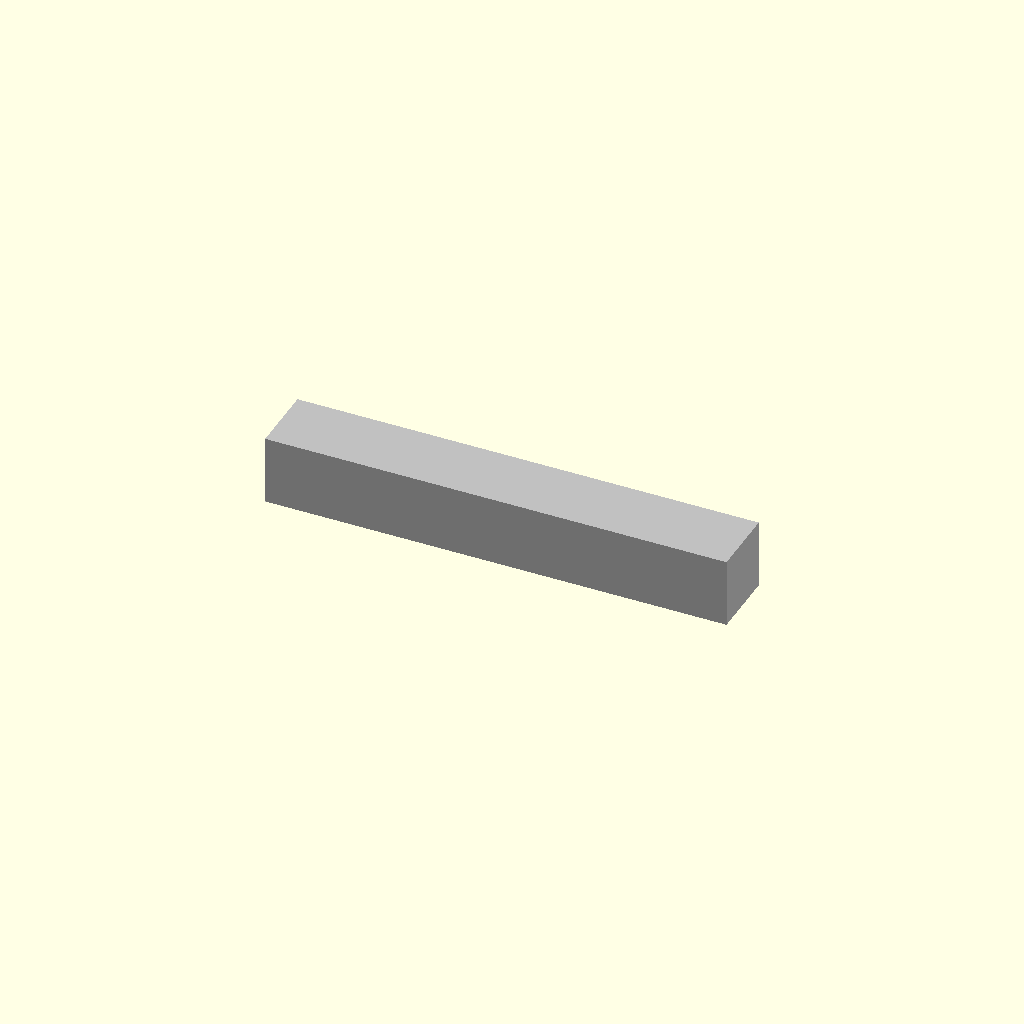
Cell 1: rendered with the file's own defaults.
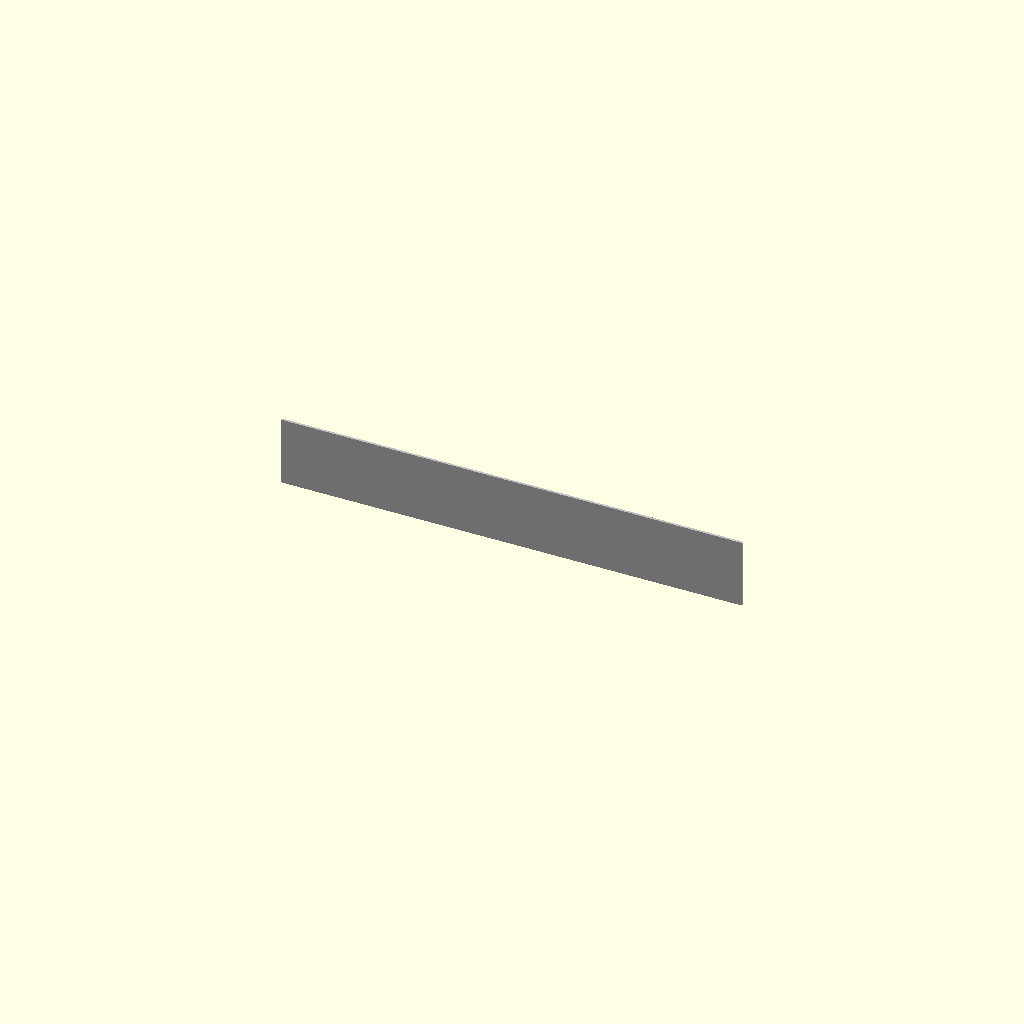
Cell 2: the same model with rail_width = 0.5.
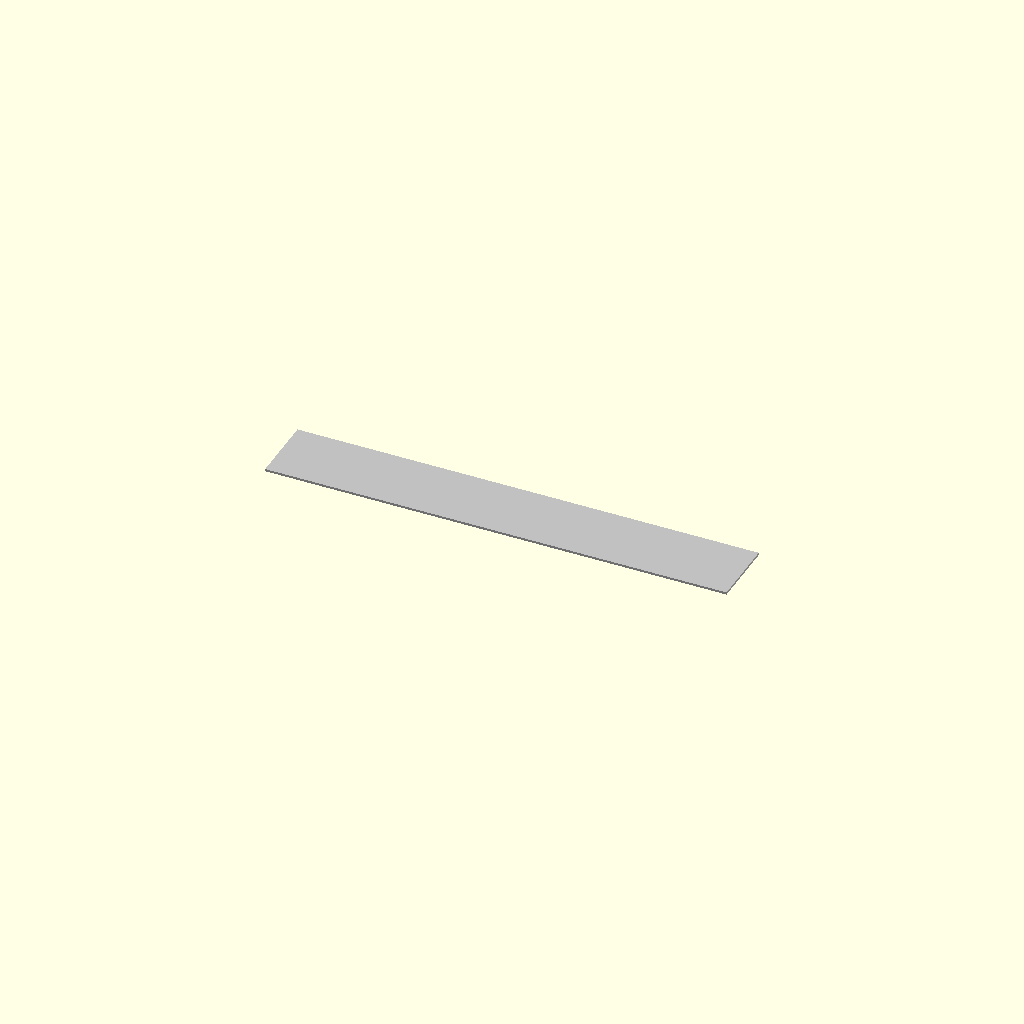
Cell 3: rail_height = 0.5 (everything else at default).
All cells are drawn from one camera (rotation 55°, 0°, 25°, orthographic, colour scheme Cornfield), so only the parameter changes between them.
Source of the model, results/nopscadlib/ablations/no_multiview/scad/rail__HGH15CA.scad:
// Parameters
rail_length = 100.0; //[50.0:200.0:1]
rail_width = 15.0; //[7.5:30.0:0.5]
rail_height = 15.0; //[7.5:30.0:0.5]

// Rail Body Module
module rail_body() {
  color("Silver") // Aluminum-like appearance
  translate([0, 0, 0]) // Centered position
    cube([rail_length, rail_width, rail_height], center=true);
}

// Final Rail Model
rail_body();
Customizer parameters (derived from the source; name, type, default, range or options):
rail_length: number, default 100, range 1 to 50, step 200
rail_width: number, default 15, range 0.5 to 7.5, step 30
rail_height: number, default 15, range 0.5 to 7.5, step 30
